Photos from the image-classification dataset "images" in the GitHub repository EnzoN7/Image-classification. Its 9 classes are: apricot, avocado, blueberries, cherries, kiwi, peaches, strawberries, watermelons, apples.

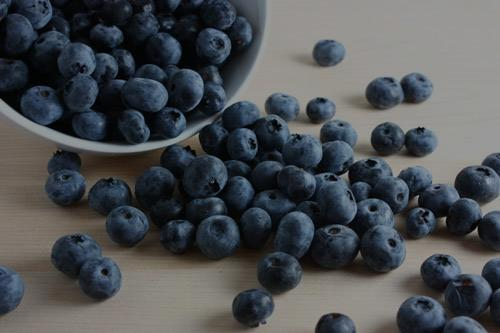
Label: blueberries

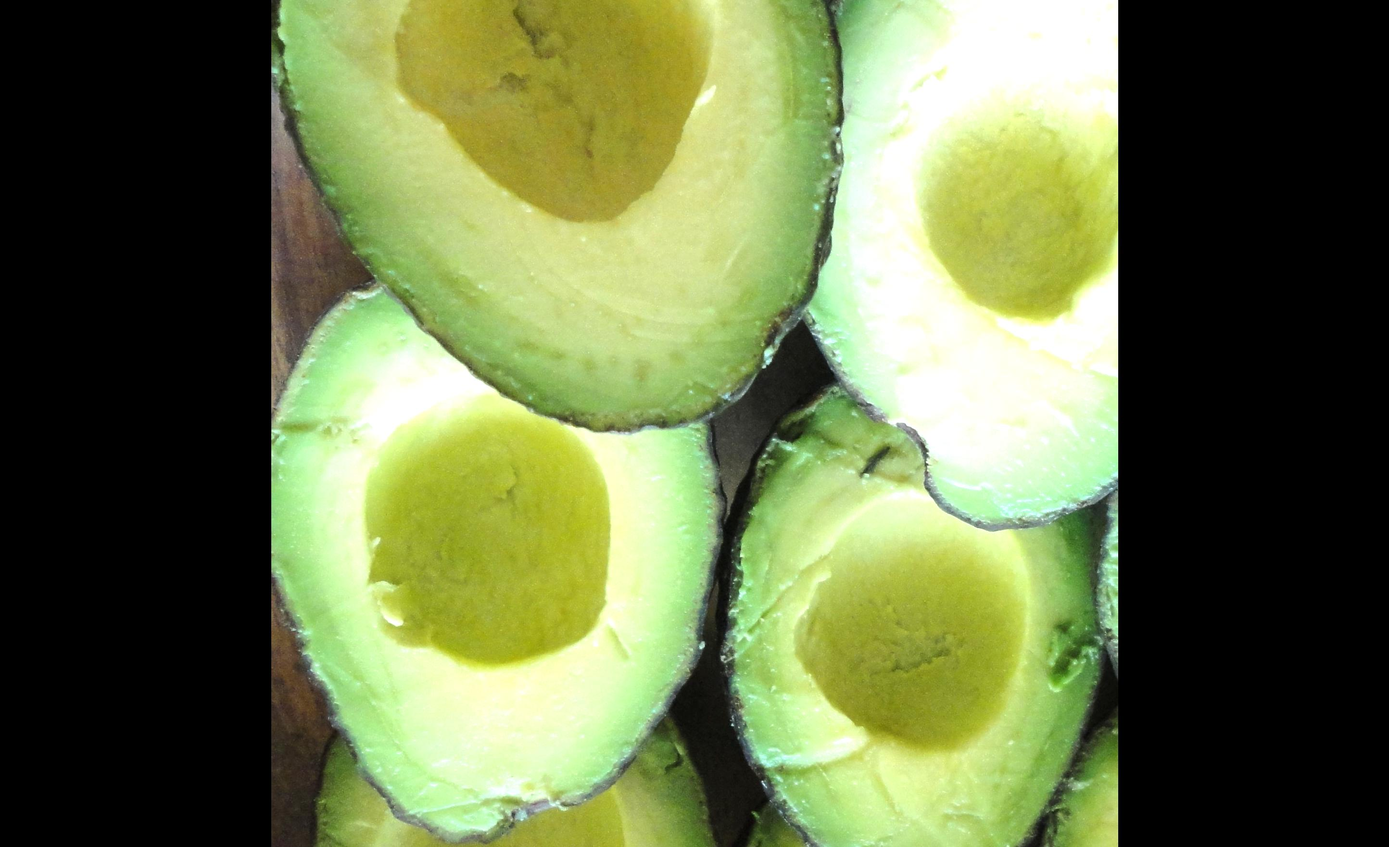
Label: avocado

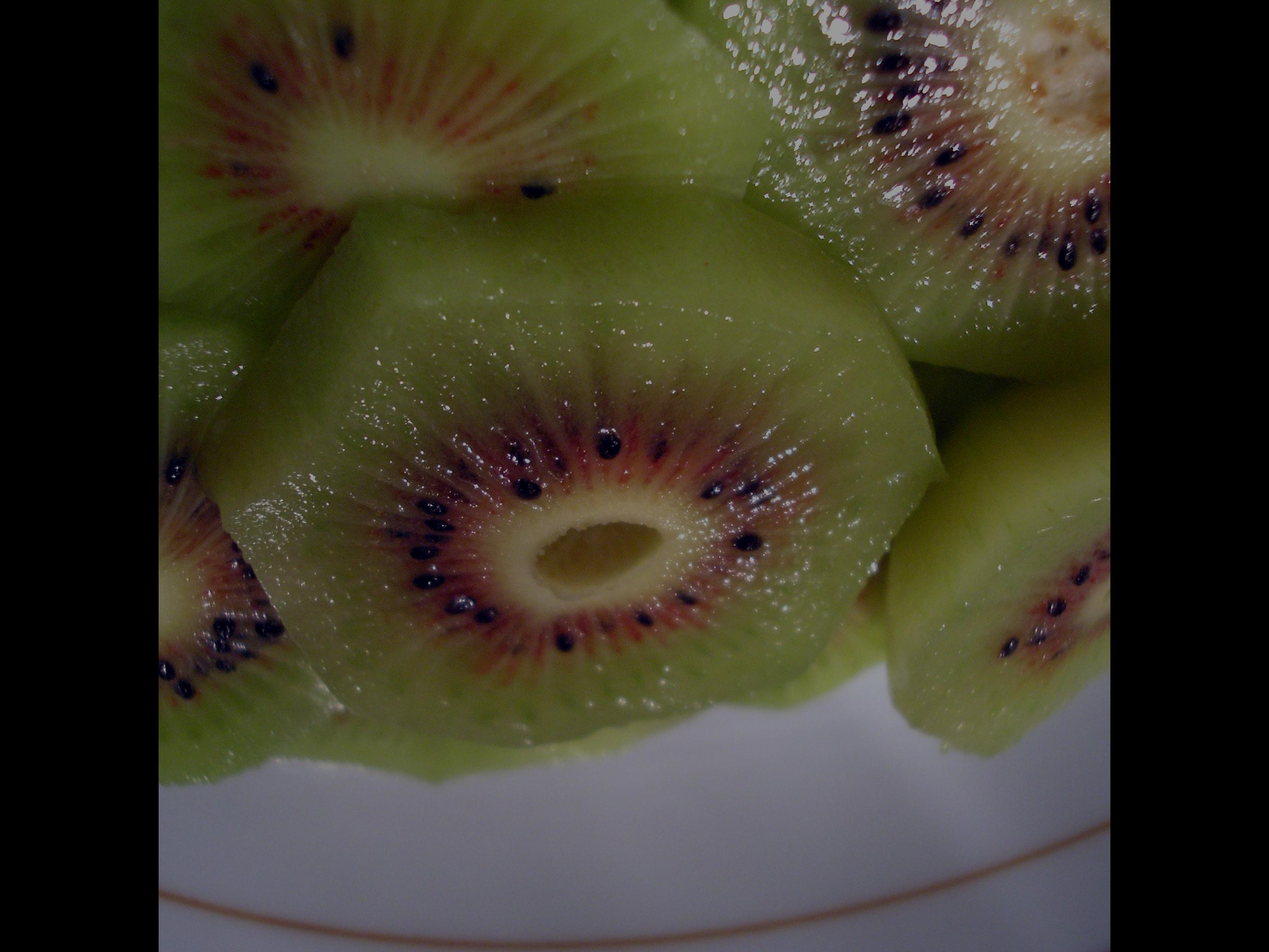
Label: kiwi

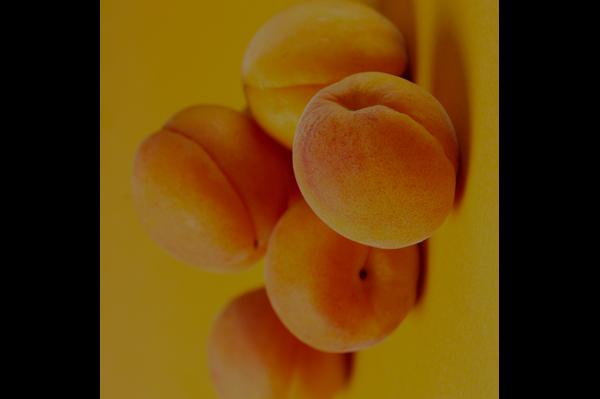
Label: apricot

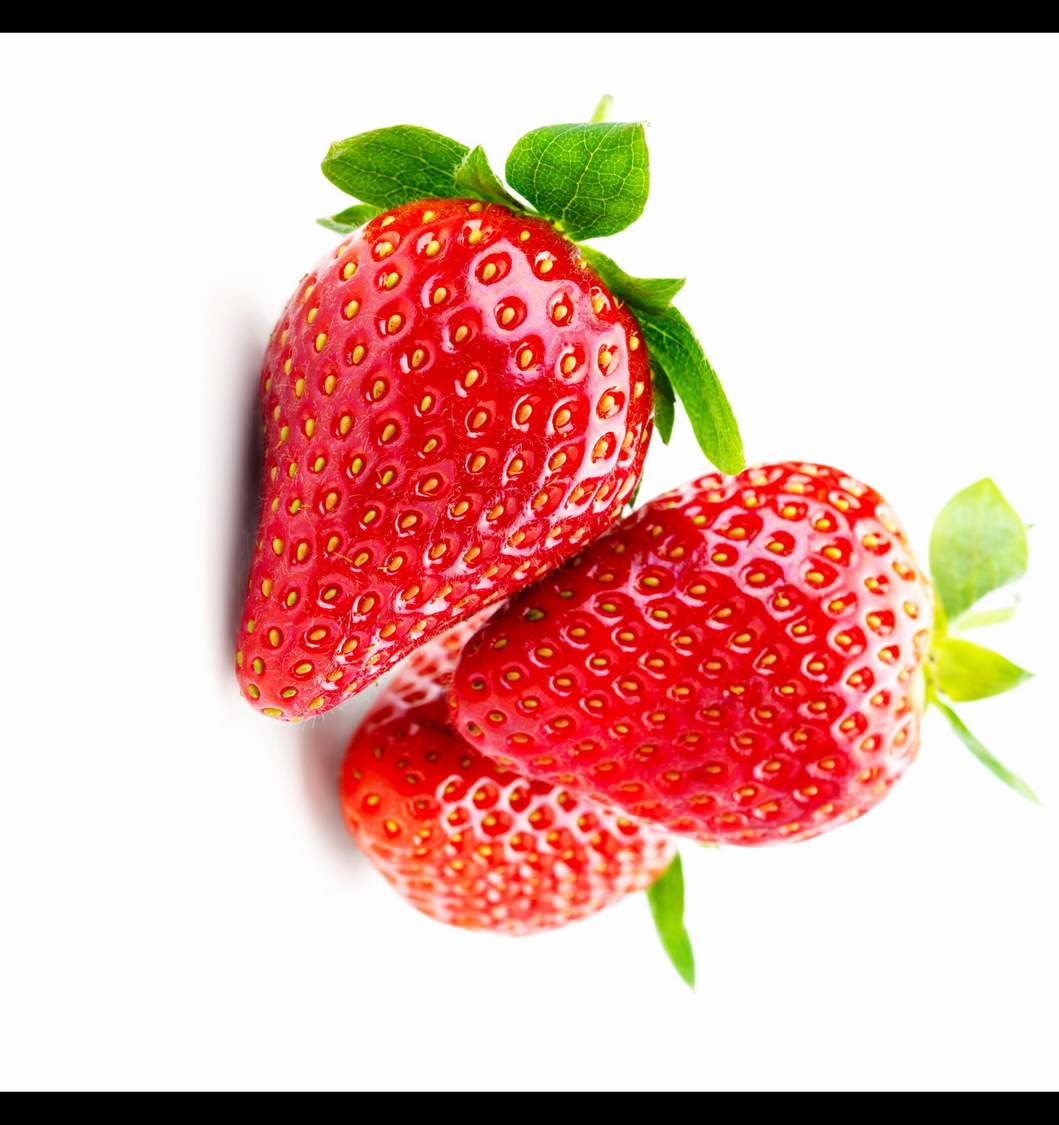
Label: strawberries

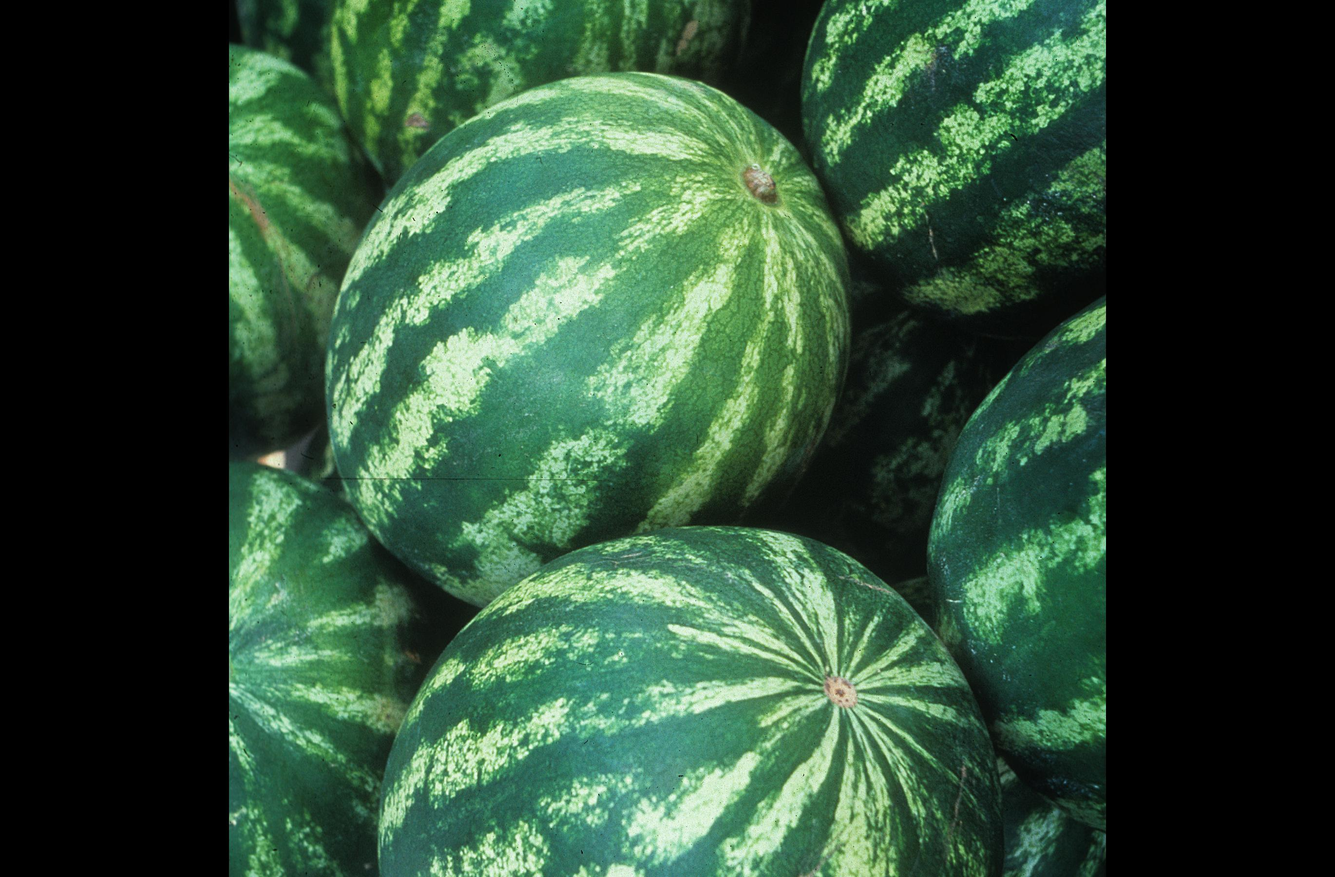
Label: watermelons
